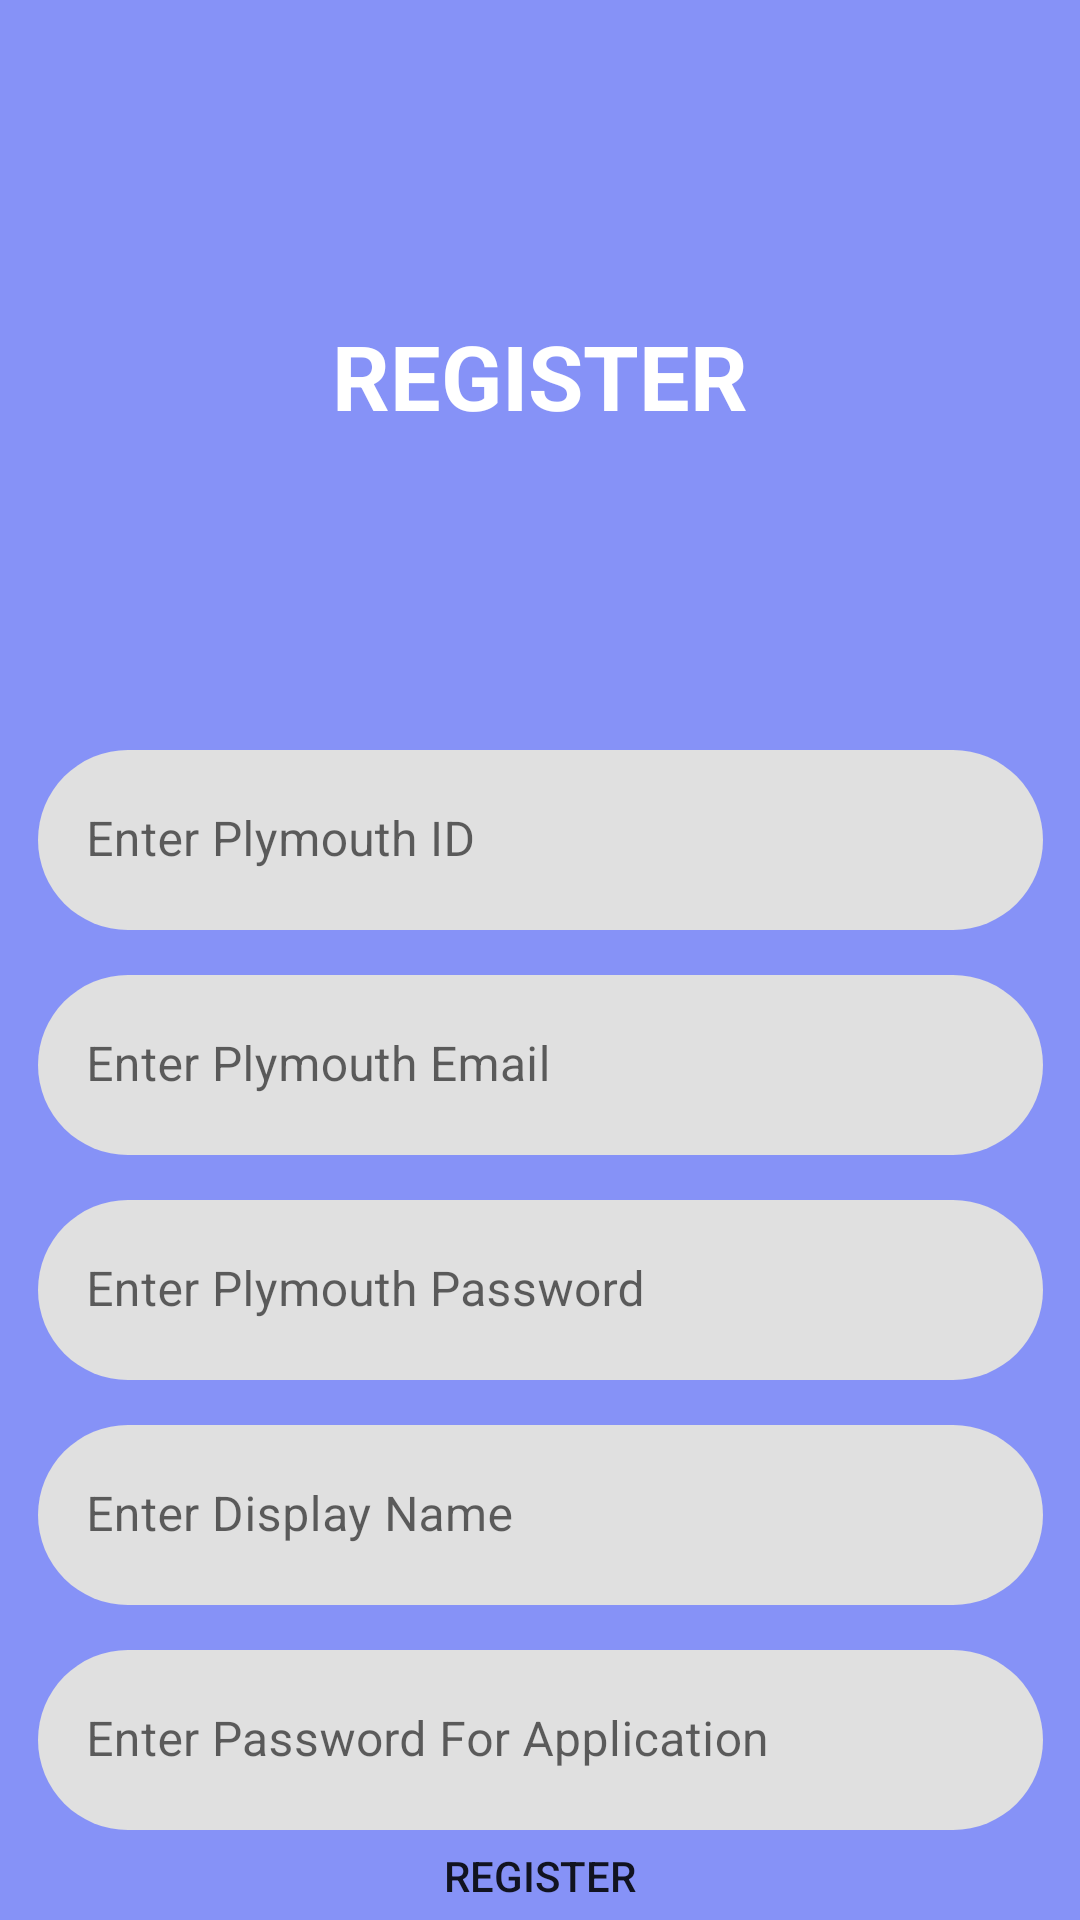

This screen was rendered from an Android layout file. Write that file and the resources it references.
<!-- AndroidManifest.xml: application theme Theme.LMSApp -->
<!-- res/layout/activity_register.xml -->
<androidx.constraintlayout.widget.ConstraintLayout xmlns:android="http://schemas.android.com/apk/res/android"
    xmlns:app="http://schemas.android.com/apk/res-auto"
    xmlns:tools="http://schemas.android.com/tools"
    android:layout_width="match_parent"
    android:layout_height="match_parent"
    android:background="@color/lavender"
    tools:context=".Register">

    <ProgressBar
        android:id="@+id/progressBarReg"
        android:layout_width="wrap_content"
        android:layout_height="wrap_content"
        app:layout_constraintBottom_toBottomOf="parent"
        app:layout_constraintEnd_toEndOf="parent"
        app:layout_constraintHorizontal_bias="0.498"
        app:layout_constraintStart_toStartOf="parent"
        app:layout_constraintTop_toTopOf="parent"
        app:layout_constraintVertical_bias="0.242"
        android:visibility="gone"/>

    <com.google.android.material.textfield.TextInputLayout
        android:id="@+id/textInputLayout7"
        android:layout_width="335dp"
        android:layout_height="60dp"
        android:layout_marginTop="250dp"
        app:boxCornerRadiusBottomEnd="40dp"
        app:boxCornerRadiusBottomStart="40dp"
        app:boxCornerRadiusTopEnd="40dp"
        app:boxCornerRadiusTopStart="40dp"
        app:boxStrokeColor="#00FFFFFF"
        app:boxStrokeWidth="0dp"
        app:layout_constraintEnd_toEndOf="parent"
        app:layout_constraintStart_toStartOf="parent"
        app:layout_constraintTop_toTopOf="parent">

        <com.google.android.material.textfield.TextInputEditText
            android:id="@+id/inp_PUid"
            android:layout_width="match_parent"
            android:layout_height="match_parent"
            android:hint="Enter Plymouth ID"
            />
    </com.google.android.material.textfield.TextInputLayout>

    <com.google.android.material.textfield.TextInputLayout
        android:id="@+id/textInputLayout2"
        android:layout_width="335dp"
        android:layout_height="60dp"
        android:layout_marginTop="15dp"
        app:boxCornerRadiusBottomEnd="40dp"
        app:boxCornerRadiusBottomStart="40dp"
        app:boxCornerRadiusTopEnd="40dp"
        app:boxCornerRadiusTopStart="40dp"
        app:boxStrokeColor="#00FFFFFF"
        app:boxStrokeWidth="0dp"
        app:layout_constraintEnd_toEndOf="parent"
        app:layout_constraintStart_toStartOf="parent"
        app:layout_constraintTop_toBottomOf="@+id/textInputLayout7">

        <com.google.android.material.textfield.TextInputEditText
            android:id="@+id/inp_PUemail"
            android:layout_width="match_parent"
            android:layout_height="match_parent"
            android:hint="Enter Plymouth Email" />
    </com.google.android.material.textfield.TextInputLayout>

    <com.google.android.material.textfield.TextInputLayout
        android:id="@+id/textInputLayout3"
        android:layout_width="335dp"
        android:layout_height="60dp"
        android:layout_marginTop="15dp"
        app:boxCornerRadiusBottomEnd="40dp"
        app:boxCornerRadiusBottomStart="40dp"
        app:boxCornerRadiusTopEnd="40dp"
        app:boxCornerRadiusTopStart="40dp"
        app:boxStrokeColor="#00FFFFFF"
        app:boxStrokeWidth="0dp"
        app:layout_constraintEnd_toEndOf="parent"
        app:layout_constraintStart_toStartOf="parent"
        app:layout_constraintTop_toBottomOf="@+id/textInputLayout2">

        <com.google.android.material.textfield.TextInputEditText
            android:id="@+id/inp_PUpass"
            android:layout_width="match_parent"
            android:layout_height="match_parent"
            android:hint="Enter Plymouth Password" />
    </com.google.android.material.textfield.TextInputLayout>

    <com.google.android.material.textfield.TextInputLayout
        android:id="@+id/textInputLayout4"
        android:layout_width="335dp"
        android:layout_height="60dp"
        android:layout_marginTop="15dp"
        app:boxCornerRadiusBottomEnd="40dp"
        app:boxCornerRadiusBottomStart="40dp"
        app:boxCornerRadiusTopEnd="40dp"
        app:boxCornerRadiusTopStart="40dp"
        app:boxStrokeColor="#00FFFFFF"
        app:boxStrokeWidth="0dp"
        app:layout_constraintEnd_toEndOf="parent"
        app:layout_constraintStart_toStartOf="parent"
        app:layout_constraintTop_toBottomOf="@+id/textInputLayout3">

        <com.google.android.material.textfield.TextInputEditText
            android:id="@+id/inp_Dname"
            android:layout_width="match_parent"
            android:layout_height="match_parent"
            android:hint="Enter Display Name" />
    </com.google.android.material.textfield.TextInputLayout>

    <com.google.android.material.textfield.TextInputLayout
        android:id="@+id/textInputLayout5"
        android:layout_width="335dp"
        android:layout_height="60dp"
        android:layout_marginTop="15dp"
        app:boxCornerRadiusBottomEnd="40dp"
        app:boxCornerRadiusBottomStart="40dp"
        app:boxCornerRadiusTopEnd="40dp"
        app:boxCornerRadiusTopStart="40dp"
        app:boxStrokeColor="#00FFFFFF"
        app:boxStrokeWidth="0dp"
        app:layout_constraintEnd_toEndOf="parent"
        app:layout_constraintStart_toStartOf="parent"
        app:layout_constraintTop_toBottomOf="@+id/textInputLayout4">

        <com.google.android.material.textfield.TextInputEditText
            android:id="@+id/inp_AppPass"
            android:layout_width="match_parent"
            android:layout_height="match_parent"
            android:hint="Enter Password For Application"
            android:inputType="none|number" />
    </com.google.android.material.textfield.TextInputLayout>

    <Button
        android:id="@+id/btn_reg"
        android:layout_width="172dp"
        android:layout_height="49dp"
        android:background="@drawable/button_bg"
        android:text="Register"
        app:layout_constraintBottom_toBottomOf="parent"
        app:layout_constraintEnd_toEndOf="parent"
        app:layout_constraintStart_toStartOf="parent"
        app:layout_constraintTop_toBottomOf="@+id/textInputLayout5" />

    <TextView
        android:id="@+id/textView"
        android:layout_width="224dp"
        android:layout_height="61dp"
        android:gravity="center"
        android:text="REGISTER"
        android:textColor="#FFFFFF"
        android:textSize="30sp"
        android:textStyle="bold"
        app:layout_constraintBottom_toTopOf="@+id/textInputLayout7"
        app:layout_constraintEnd_toEndOf="parent"
        app:layout_constraintStart_toStartOf="parent"
        app:layout_constraintTop_toTopOf="parent" />
</androidx.constraintlayout.widget.ConstraintLayout>
<!-- resources referenced by this layout -->
<resources>
  <color name="lavender">#8692f7</color>
  <!-- drawable button_bg (drawable) -->
  <layer-list xmlns:android="http://schemas.android.com/apk/res/android">
      <item android:drawable="@drawable/rounded_inp" />
      <item android:drawable="@drawable/ripple_effect" />
  
  </layer-list>
  <style name="Theme.LMSApp" parent="Theme.MaterialComponents.DayNight.NoActionBar">
          
          <item name="colorPrimary">@color/purple_500</item>
          <item name="colorPrimaryVariant">@color/purple_700</item>
          <item name="colorOnPrimary">@color/white</item>
          
          <item name="colorSecondary">@color/teal_200</item>
          <item name="colorSecondaryVariant">@color/teal_700</item>
          <item name="colorOnSecondary">@color/black</item>
          
          <item name="android:statusBarColor">@color/black</item>
          
      </style>
  <!-- drawable ripple_effect (drawable) -->
  <?xml version="1.0" encoding="utf-8"?>
  <ripple xmlns:android="http://schemas.android.com/apk/res/android"
      android:color="@color/purple_200" >
  
      <item android:id="@android:id/mask">
          <shape android:shape="oval">
              <solid android:color="@color/purple_200"/>
          </shape>
  
      </item>
  
  </ripple>
  <color name="purple_500">#FF6200EE</color>
  <color name="purple_700">#FF3700B3</color>
  <color name="white">#FFFFFFFF</color>
  <color name="teal_200">#FF03DAC5</color>
  <color name="teal_700">#FF018786</color>
  <color name="black">#FF000000</color>
  <color name="purple_200">#FFBB86FC</color>
</resources>
